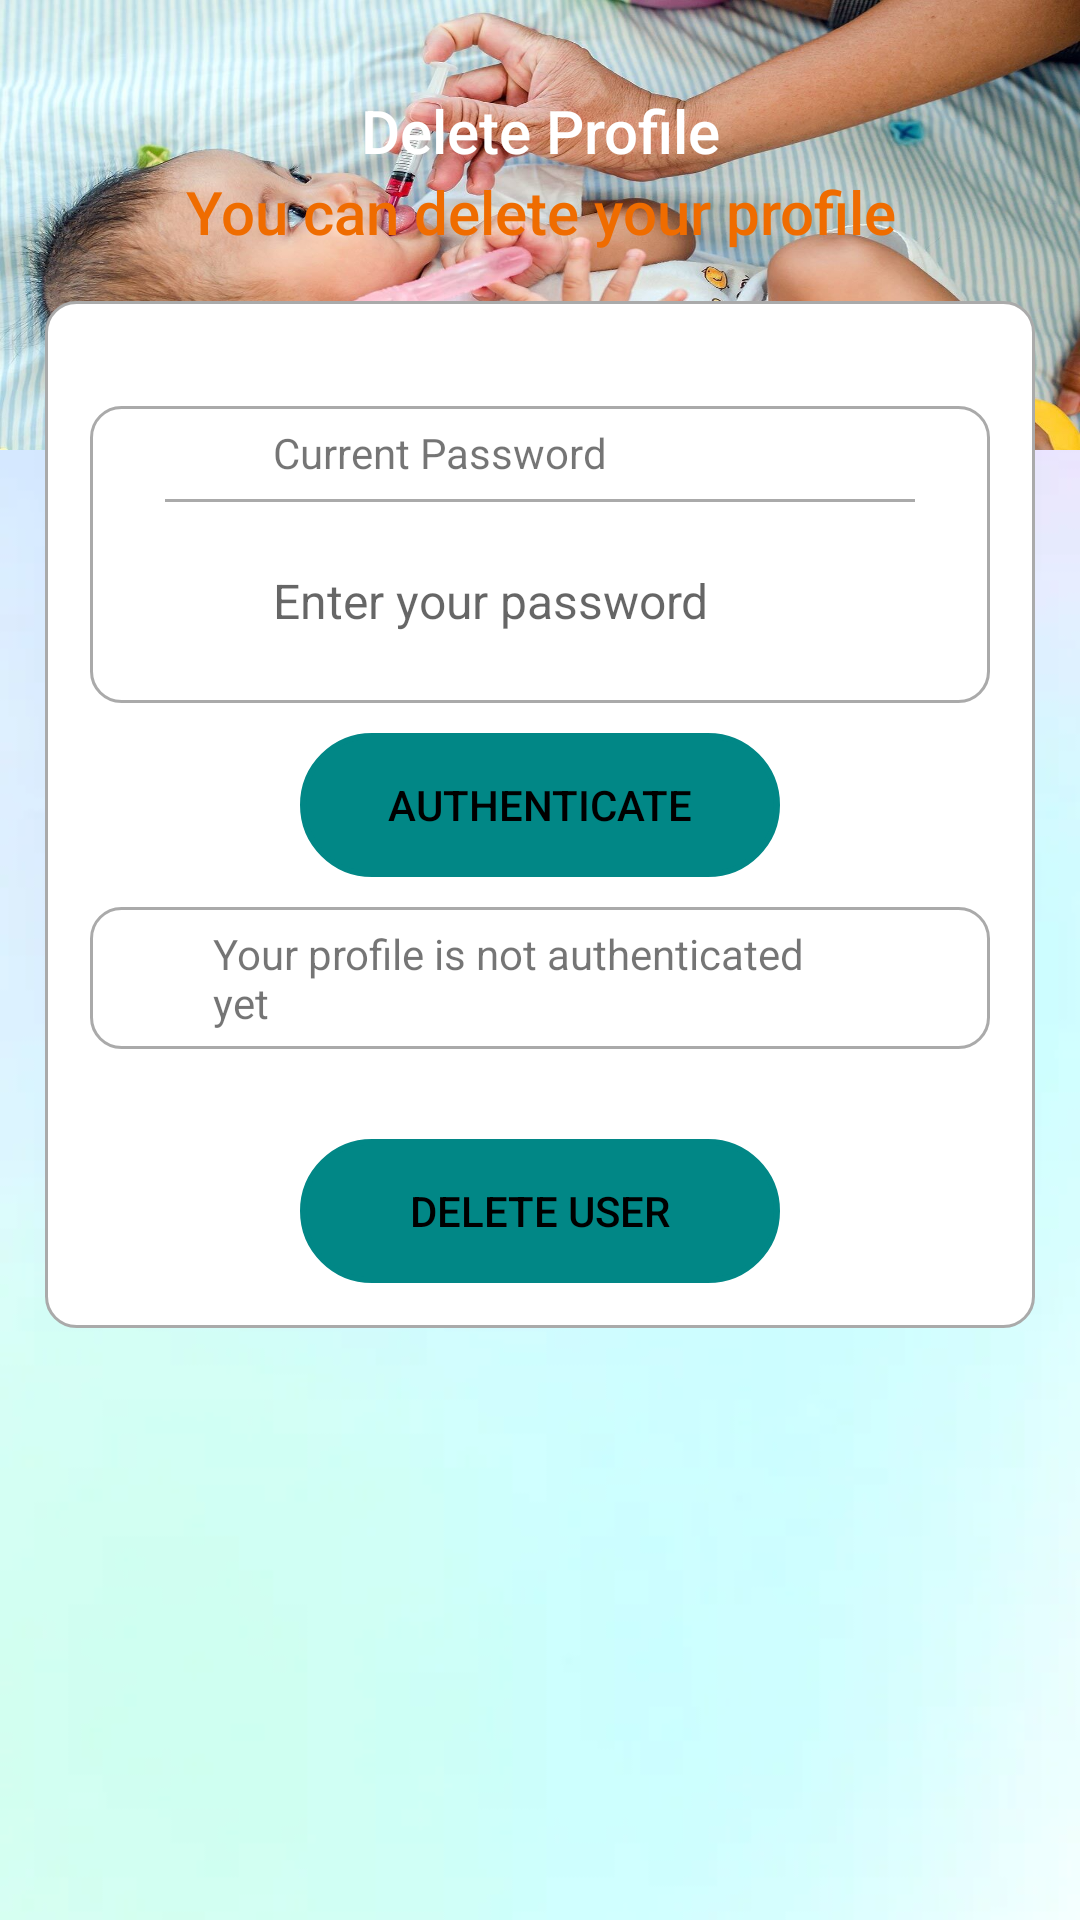

Reconstruct the res/layout file that produces this screen, plus the resources it refers to.
<!-- AndroidManifest.xml: application theme Theme.EChanjo -->
<!-- res/layout/activity_doctor_delete_profile.xml -->
<?xml version="1.0" encoding="utf-8"?>
<ScrollView xmlns:android="http://schemas.android.com/apk/res/android"
    xmlns:app="http://schemas.android.com/apk/res-auto"
    xmlns:tools="http://schemas.android.com/tools"
    android:layout_width="match_parent"
    android:layout_height="match_parent"
    android:background="@drawable/abstract_bac"
    tools:context=".DoctorDeleteProfile">

    <LinearLayout
        android:layout_width="match_parent"
        android:layout_height="wrap_content"
        android:orientation="vertical"
        >

        <LinearLayout
            android:layout_width="match_parent"
            android:layout_height="150dp"
            android:orientation="vertical"
            android:background="@drawable/infant_vaccination_five"
            >

            <TextView
                android:id="@+id/textView_delete_user"
                android:layout_width="match_parent"
                android:layout_height="wrap_content"
                android:layout_marginTop="30dp"
                android:text="@string/delete_profile"
                android:textAlignment="center"
                android:textAppearance="@style/TextAppearance.AppCompat.Title"
                android:textColor="@color/white" />

            <TextView
                android:id="@+id/textView_delete_user_head"
                android:layout_width="match_parent"
                android:layout_height="wrap_content"
                android:text="You can delete your profile"
                android:textAlignment="center"
                android:textAppearance="@style/TextAppearance.AppCompat.Title"
                android:textColor="#EF6C00"
                tools:ignore="HardcodedText" />
        </LinearLayout>

        <RelativeLayout
            android:layout_width="match_parent"
            android:layout_height="wrap_content"
            android:padding="15dp"
            android:layout_marginTop="-50dp"
            android:layout_marginRight="15dp"
            android:layout_marginLeft="15dp"
            android:layout_marginBottom="15dp"
            android:background="@drawable/border">

            <RelativeLayout
                android:layout_width="match_parent"
                android:layout_height="wrap_content"
                android:id="@+id/RL_email"
                android:layout_marginTop="20dp"
                android:background="@drawable/border"
                >

                <ImageView
                    android:layout_width="35dp"
                    android:layout_height="35dp"
                    android:id="@+id/imageViewEmail"
                    android:src="@drawable/baseline_email_24"
                    android:layout_centerVertical="true"
                    android:layout_marginLeft="10dp"
                    android:layout_marginRight="10dp"
                    android:contentDescription="TODO" />

                <TextView
                    android:layout_width="match_parent"
                    android:layout_height="wrap_content"
                    android:id="@+id/textView_delete_user_pwd"
                    android:text="@string/current_password"
                    android:padding="6dp"
                    android:layout_toEndOf="@id/imageViewEmail"
                    />

                <View
                    android:layout_width="250dp"
                    android:layout_height="1dp"
                    android:id="@+id/divider_email"
                    android:layout_centerHorizontal="true"
                    android:layout_below="@id/textView_delete_user_pwd"
                    android:background="@android:color/darker_gray"
                    />

                <EditText
                    android:id="@+id/editText_delete_user_pwd"
                    android:layout_width="match_parent"
                    android:layout_height="wrap_content"
                    android:layout_below="@id/textView_delete_user_pwd"
                    android:layout_marginTop="10dp"
                    android:layout_marginBottom="10dp"
                    android:layout_toEndOf="@id/imageViewEmail"
                    android:background="@android:color/transparent"
                    android:hint="@string/enter_your_password"
                    android:inputType="textPassword"
                    android:minHeight="48dp"
                    android:padding="6dp"
                    android:textCursorDrawable="@drawable/edittextcursor"
                    android:textSize="16sp"
                    android:autofillHints="" />
            </RelativeLayout>

            <Button
                android:id="@+id/button_delete_user_authenticate"
                android:layout_width="match_parent"
                android:layout_height="wrap_content"
                android:layout_below="@+id/RL_email"
                android:layout_marginLeft="70dp"
                android:layout_marginTop="10dp"
                android:layout_marginRight="70dp"
                android:background="@drawable/lavender_border"
                android:backgroundTint="@color/teal_700"
                android:text="@string/authenticate"
                android:textColor="#000000" />


            <RelativeLayout
                android:layout_width="match_parent"
                android:layout_height="wrap_content"
                android:id="@+id/RL_pwd"
                android:layout_below="@id/button_delete_user_authenticate"
                android:background="@drawable/border"
                android:layout_marginTop="10dp">

                <TextView
                    android:layout_width="match_parent"
                    android:layout_height="wrap_content"
                    android:id="@+id/textView_delete_user_authenticated"
                    android:padding="6dp"
                    android:layout_marginStart="70dp"
                    android:layout_centerInParent="true"
                    android:text="@string/your_profile_is_not_authenticated_yet"
                    />

            </RelativeLayout>

            <Button
                android:id="@+id/button_delete_user"
                android:layout_width="match_parent"
                android:layout_height="wrap_content"
                android:layout_below="@id/RL_pwd"
                android:layout_centerHorizontal="true"
                android:layout_marginLeft="70dp"
                android:layout_marginTop="30dp"
                android:layout_marginRight="70dp"
                android:background="@drawable/lavender_border"
                android:backgroundTint="@color/teal_700"
                android:text="@string/delete_user"
                android:textColor="#000000" />

            <ProgressBar
                android:id="@+id/progressBar"
                android:layout_width="wrap_content"
                android:layout_height="wrap_content"
                style="?android:attr/progressBarStyleLarge"
                android:layout_centerVertical="true"
                android:layout_centerHorizontal="true"
                android:elevation="10dp"
                android:visibility="gone"
                />
        </RelativeLayout>

    </LinearLayout>

</ScrollView>
<!-- resources referenced by this layout -->
<resources>
  <color name="teal_700">#FF018786</color>
  <color name="white">#FFFFFFFF</color>
  <!-- drawable abstract_bac: jpg bitmap (drawable, 2744 bytes) -->
  <!-- drawable border (drawable) -->
  <?xml version="1.0" encoding="utf-8"?>
  <shape xmlns:android="http://schemas.android.com/apk/res/android">
  
      
      <solid android:color="#FFFFFF"/>
  
      
      <stroke android:width="1dp" android:color="#AAAAAA"/>
  
      
      <corners android:radius="10dp"/>
  
  </shape>
  <!-- drawable edittextcursor (drawable) -->
  <?xml version="1.0" encoding="utf-8"?>
  <shape xmlns:android="http://schemas.android.com/apk/res/android">
  
      <size android:width="1dp"/>
      
      <solid android:color="#baa8ed"/>
  
  </shape>
  <!-- drawable infant_vaccination_five: jpg bitmap (drawable, 158997 bytes) -->
  <!-- drawable lavender_border (drawable) -->
  <?xml version="1.0" encoding="utf-8"?>
  <shape xmlns:android="http://schemas.android.com/apk/res/android"
      android:shape="rectangle">
  
      <stroke
          android:width="2dp"
          android:color="@color/lavender"
          />
  
      <corners
          android:radius="30dp"
          />
  
  </shape>
  <string name="authenticate">Authenticate</string>
  <string name="current_password">Current Password</string>
  <string name="delete_profile">Delete Profile</string>
  <string name="delete_user">Delete User</string>
  <string name="enter_your_password">Enter your password</string>
  <string name="your_profile_is_not_authenticated_yet">Your profile is not authenticated yet</string>
  <style name="Theme.EChanjo" parent="Base.Theme.EChanjo" />
  <color name="lavender">#FF4081</color>
  <style name="Base.Theme.EChanjo" parent="Theme.AppCompat.Light.DarkActionBar">
          
  
          
  
              
              <item name="colorPrimary">@color/purple_500</item>
              <item name="colorPrimaryVariant">@color/purple_700</item>
              <item name="colorOnPrimary">@color/white</item>
              
              <item name="colorSecondary">@color/teal_200</item>
              <item name="colorSecondaryVariant">@color/teal_700</item>
              <item name="colorOnSecondary">@color/black</item>
              
              <item name="android:statusBarColor" tools:targetApi="l">?attr/colorPrimaryVariant</item>
              
          </style>
  <color name="purple_500">#296D98</color>
  <color name="purple_700">#296D98</color>
  <color name="teal_200">#FF03DAC5</color>
  <color name="black">#FF000000</color>
</resources>
